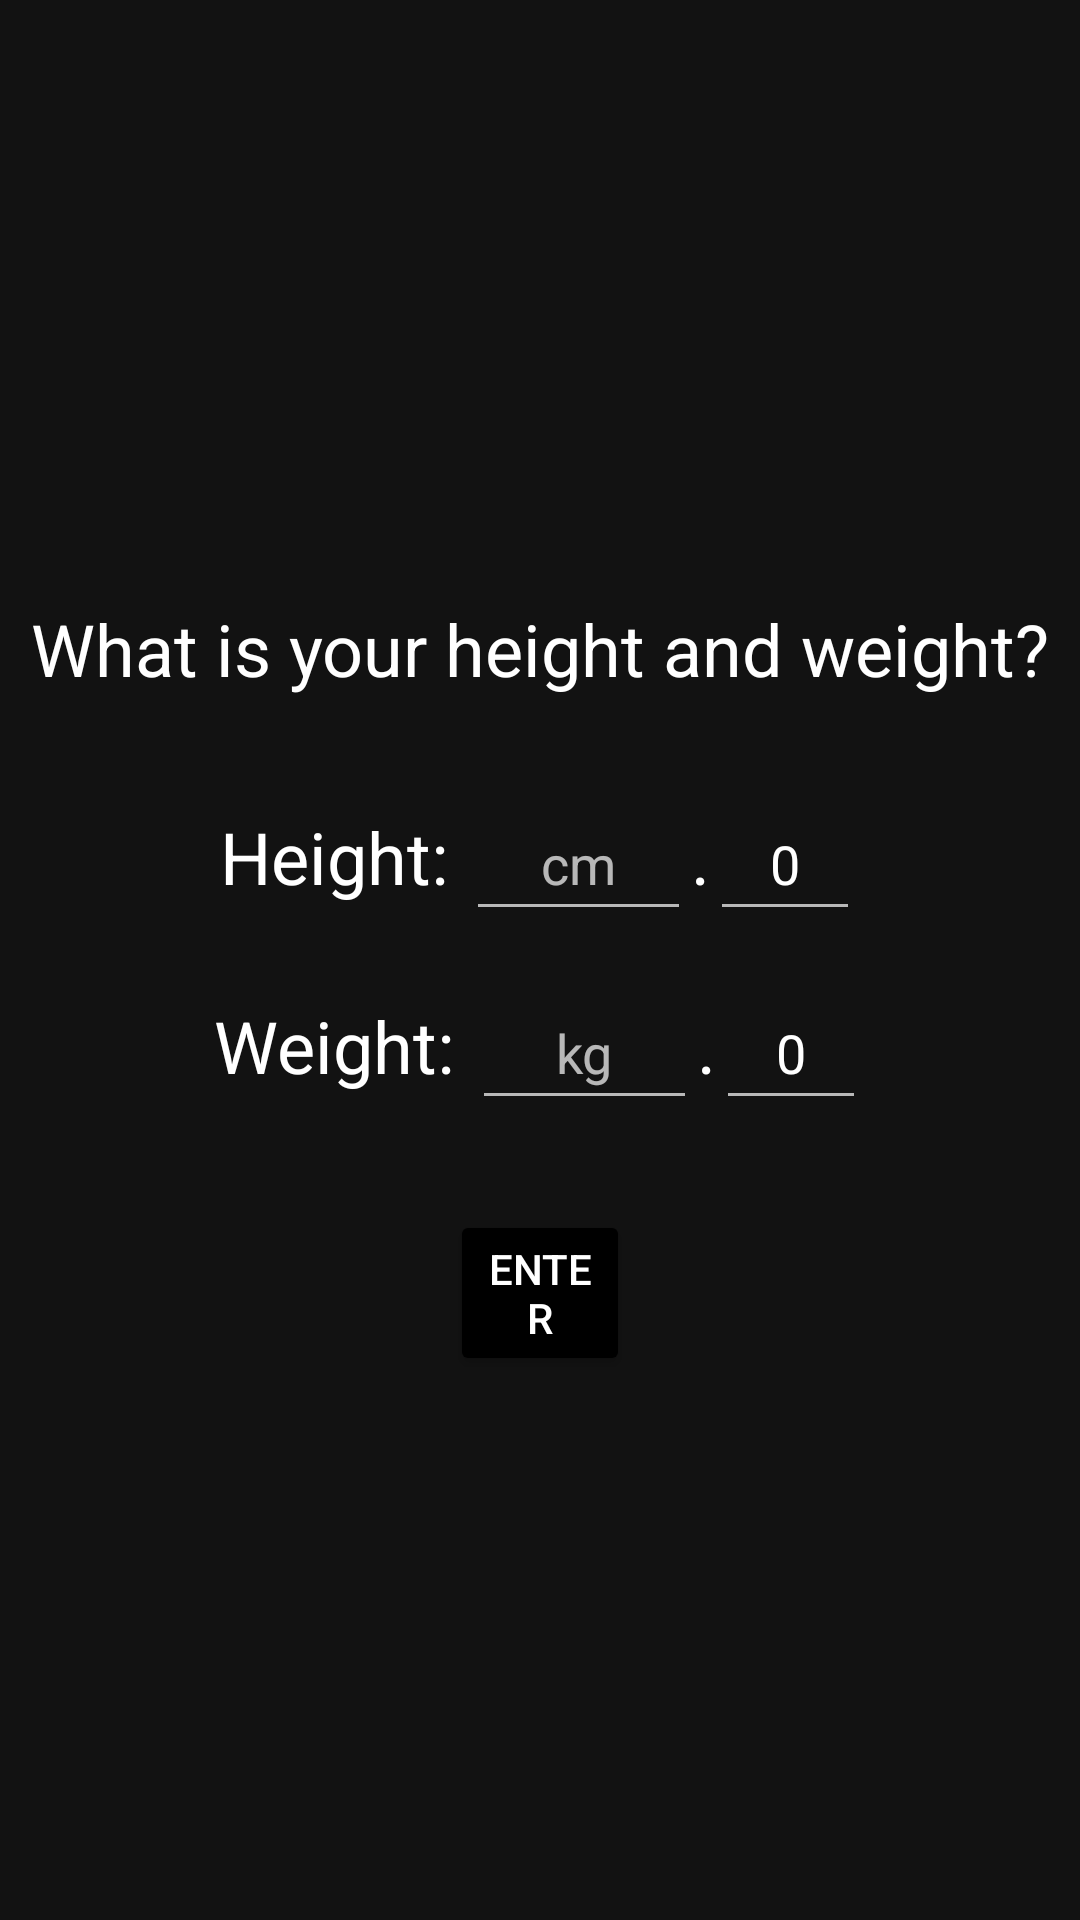

Layout XML and referenced resources for this Android screen:
<!-- AndroidManifest.xml: application theme Theme.FitnessApp -->
<!-- res/layout/activity_get_user_weight_and_height.xml -->
<?xml version="1.0" encoding="utf-8"?>
<androidx.constraintlayout.widget.ConstraintLayout xmlns:android="http://schemas.android.com/apk/res/android"
    xmlns:app="http://schemas.android.com/apk/res-auto"
    xmlns:tools="http://schemas.android.com/tools"
    android:layout_width="match_parent"
    android:layout_height="match_parent"
    tools:context=".Activities.GetUserWeightAndHeightActivity">

    <TextView
        style="@style/TextAppearance.MaterialComponents.Headline5"
        android:id="@+id/weight_title"
        android:layout_width="match_parent"
        android:layout_height="wrap_content"
        android:layout_marginTop="200dp"
        android:gravity="center_horizontal"
        android:text="What is your height and weight?"
        app:layout_constraintEnd_toEndOf="parent"
        app:layout_constraintStart_toStartOf="parent"
        app:layout_constraintTop_toTopOf="parent" />

    <LinearLayout
        android:id="@+id/height"
        android:layout_width="match_parent"
        android:layout_height="wrap_content"
        android:orientation="horizontal"
        android:layout_marginTop="30dp"
        android:gravity="center_horizontal"
        app:layout_constraintTop_toBottomOf="@+id/weight_title">
        <TextView
            style="@style/TextAppearance.MaterialComponents.Headline5"
            android:layout_width="wrap_content"
            android:layout_height="wrap_content"
            android:text="Height: " />
        <EditText
            android:id="@+id/height_cm"
            android:layout_width="75dp"
            android:layout_height="wrap_content"
            android:hint="cm"
            android:inputType="number"
            android:imeOptions="actionDone"
            android:maxLength="3"
            android:minHeight="48dp"
            android:textAlignment="center" />
        <TextView
            android:id="@+id/height_dot"
            style="@style/TextAppearance.MaterialComponents.Headline5"
            android:layout_width="wrap_content"
            android:layout_height="wrap_content"
            android:text="." />
        <EditText
            android:id="@+id/height_mm"
            android:layout_width="50dp"
            android:layout_height="wrap_content"
            android:hint="0"
            android:textColorHint="@color/white"
            android:inputType="number"
            android:imeOptions="actionDone"
            android:maxLength="2"
            android:minHeight="48dp"
            android:textAlignment="center" />
    </LinearLayout>

    <LinearLayout
        android:id="@+id/linearLayout15"
        android:layout_width="match_parent"
        android:layout_height="wrap_content"
        android:layout_marginTop="15dp"
        android:gravity="center_horizontal"
        android:orientation="horizontal"
        app:layout_constraintTop_toBottomOf="@+id/height">

        <TextView
            style="@style/TextAppearance.MaterialComponents.Headline5"
            android:layout_width="wrap_content"
            android:layout_height="wrap_content"
            android:text="Weight: " />

        <EditText
            android:id="@+id/weight_kg"
            android:layout_width="75dp"
            android:layout_height="wrap_content"
            android:hint="kg"
            android:inputType="number"
            android:imeOptions="actionDone"
            android:maxLength="3"
            android:minHeight="48dp"
            android:textAlignment="center" />

        <TextView
            android:id="@+id/weight_dot"
            style="@style/TextAppearance.MaterialComponents.Headline5"
            android:layout_width="wrap_content"
            android:layout_height="wrap_content"
            android:text="." />

        <EditText
            android:id="@+id/weight_g"
            android:layout_width="50dp"
            android:layout_height="wrap_content"
            android:hint="0"
            android:textColorHint="@color/white"
            android:inputType="number"
            android:imeOptions="actionDone"
            android:maxLength="2"
            android:minHeight="48dp"
            android:textAlignment="center" />
    </LinearLayout>

    <Button
        android:id="@+id/weight_button"
        android:layout_width="match_parent"
        android:layout_height="wrap_content"
        android:layout_marginStart="150dp"
        android:layout_marginEnd="150dp"
        android:layout_marginTop="30dp"
        android:text="Enter"
        android:backgroundTint="@color/black"
        android:textColor="@color/white"
        app:layout_constraintEnd_toEndOf="parent"
        app:layout_constraintStart_toStartOf="parent"
        app:layout_constraintTop_toBottomOf="@+id/linearLayout15" />
</androidx.constraintlayout.widget.ConstraintLayout>
<!-- resources referenced by this layout -->
<resources>
  <color name="black">#FF000000</color>
  <color name="white">#FFFFFFFF</color>
  <style name="Theme.FitnessApp" parent="Theme.MaterialComponents.NoActionBar">
          
          <item name="colorPrimary">@color/black</item>
          <item name="colorPrimaryVariant">@color/black</item>
          <item name="colorOnPrimary">@color/white</item>
          
          <item name="colorSecondary">@color/black</item>
          <item name="colorSecondaryVariant">@color/black</item>
          <item name="colorOnSecondary">@color/white</item>
          
          <item name="android:statusBarColor" tools:targetApi="l">?attr/colorPrimaryVariant</item>
          
      </style>
</resources>
